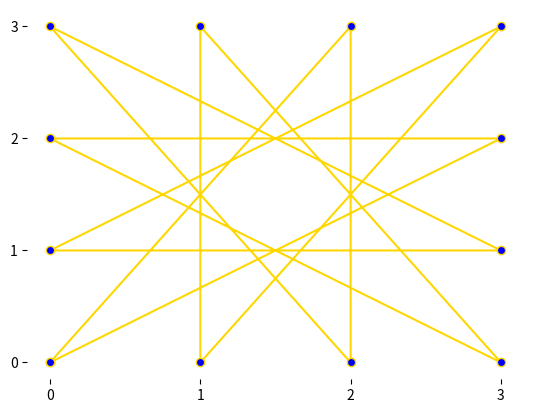

This figure's Python source:
from typing import List
import matplotlib.pyplot as plt
import matplotlib.ticker as plticker


_ticker_loc = plticker.MultipleLocator(1)


def construct_square(n: int) -> List[tuple]:
    """
    returns a list of the coordinate pairs for the location of 4n nodes aranged in a square.  The nodes will be
    connected elsewhere

    :param int n: order of brenstar to be created
    :return: list of the coordinate tuples of the square with side of length n

    """
    coordinates = [(0, 0)]
    # value points when moving up in axis values
    pos_movement_values = range(1, n + 1)
    # value points when moving down in axis values
    neg_movement_values = range(n-1, -1, -1)

    y_axis_coordinates = list(zip([0] * n, pos_movement_values))
    x_at_max_y_coordinates = list(zip(pos_movement_values, [pos_movement_values[-1]] * n))
    y_at_max_x_coordinates = list(zip([pos_movement_values[-1]]*n, neg_movement_values))
    x_axis_coordinates = list(zip(neg_movement_values, [0] * n))
    del x_axis_coordinates[-1]  # remove(0, 0)]

    coordinates.extend(y_axis_coordinates)
    coordinates.extend(x_at_max_y_coordinates)
    coordinates.extend(y_at_max_x_coordinates)
    if x_axis_coordinates:
        coordinates.extend(x_axis_coordinates)

    return coordinates


def reorder_square_into_star(square_coords: List[tuple], co_factor: int, ind: int = None) -> List[tuple]:
    """
    reorders the coordinates of the nodes in a square to trace the path of the star given the coordinates, the co-factor
    The function is recursive.  The function doesn't create a true brenstar path unless the co-factor is the smallest
    co-prime factor of len(square_coords) that is greater than len(square_coords)/4.  The recursion ends when the
    coordinates (0, 0) are reached.  this mean that if the co-factor is not co-prime then not all of the coordinates
    passed will be returned in the list

    :param list(tuple) square_coords:
    :param int co_factor:
    :param int ind: recursive param
    :return: a list of coordinate tuples that start and end at (0,0)
    """

    if ind is None:
        ind = 0
    elif ind is 0:
        return [(0, 0)]
    next_ind = (ind + co_factor) % len(square_coords)
    star_coords = [square_coords[ind]]
    star_coords.extend(reorder_square_into_star(square_coords, co_factor, next_ind))
    return star_coords


def plot_coordinates(coordinates: List[tuple], axes: plt.Axes=None) -> plt.Axes:
    """
    Creates a line plot of a list of coordinates
    :param List[tuple] coordinates: list of coordinate tuples
    :param plt.Figure axes: optional can provide axes
    :return: None
    """
    if not axes:
        axes = plt.subplot(111)
    xs, ys = zip(*coordinates)
    plt.plot(xs, ys, '-', color='gold', marker='o', markerfacecolor='b')
    set_ticks_to_unit_spacing(axes)
    remove_border()
    return axes


def set_ticks_to_unit_spacing(ax: plt.Axes) -> None:
    """
    Sets the major tick spacing to units of 1
    :param plt.Axes ax: Axes object
    :return: None
    """
    ax.xaxis.set_major_locator(_ticker_loc)
    ax.yaxis.set_major_locator(_ticker_loc)


def remove_border() -> None:
    """
    removes the border of the active plot
    :return: None
    """
    for spine in plt.gca().spines.values():
        spine.set_visible(False)


if __name__ == "__main__":

    n = 3
    m = 5
    sq_coords = construct_square(n)
    print(sq_coords)
    st_coords = reorder_square_into_star(sq_coords, m)
    print(st_coords)
    plot_coordinates(st_coords)
    plt.show()
